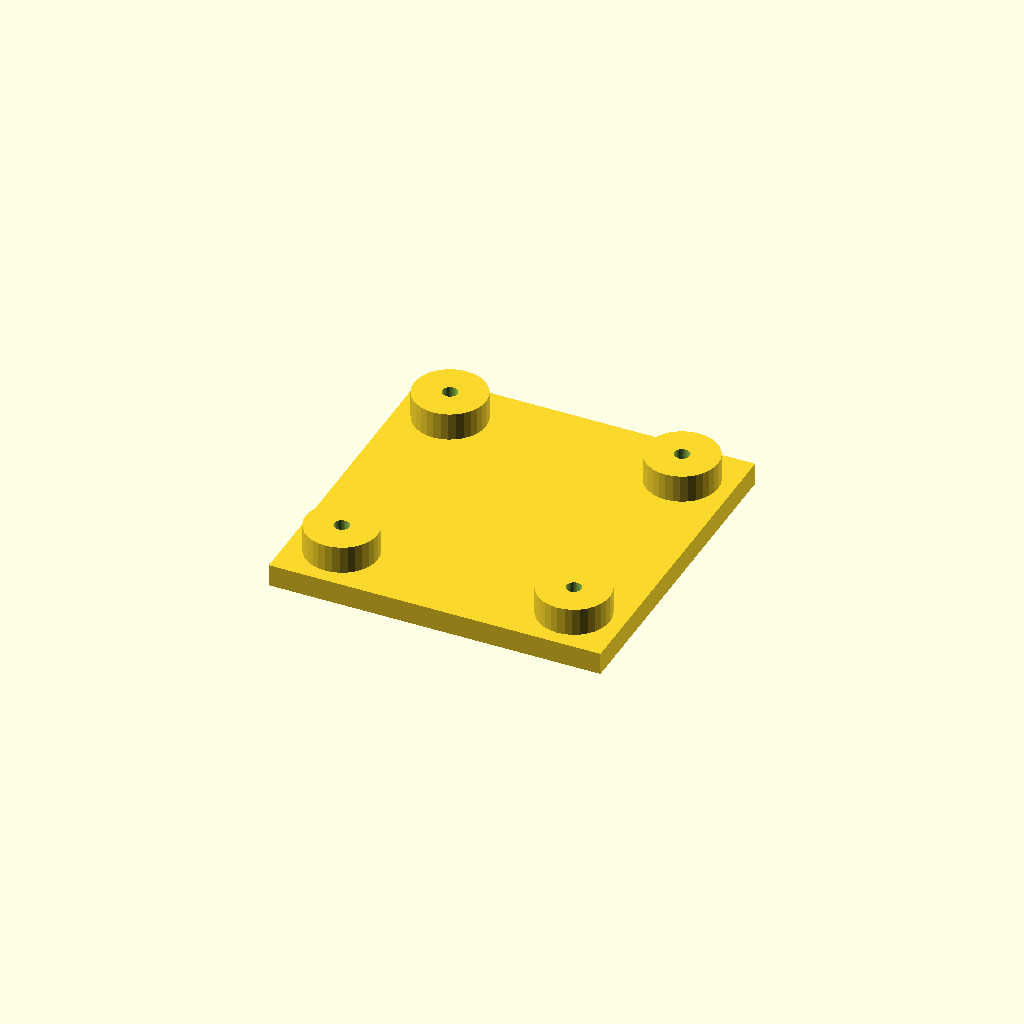
Cell 1: the model at its default parameters.
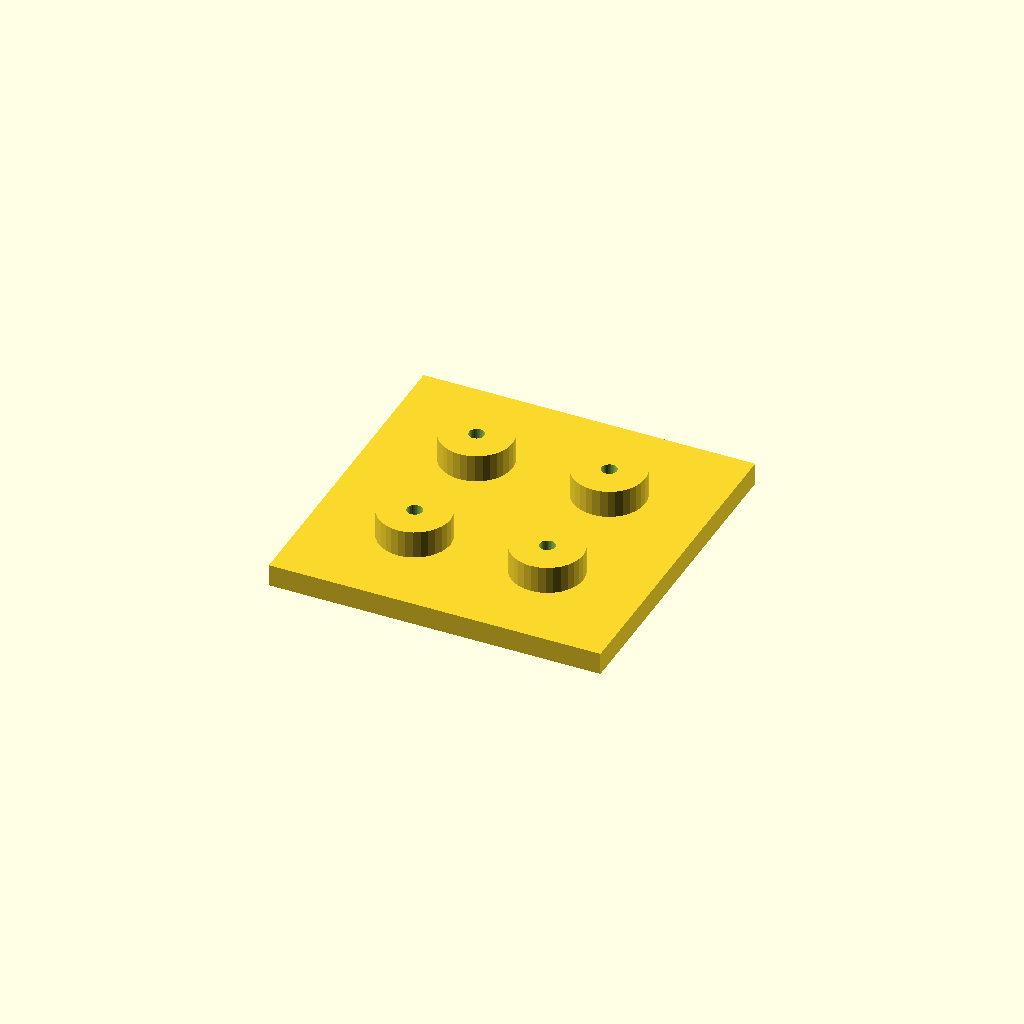
Cell 2: edge = 36 (everything else at default).
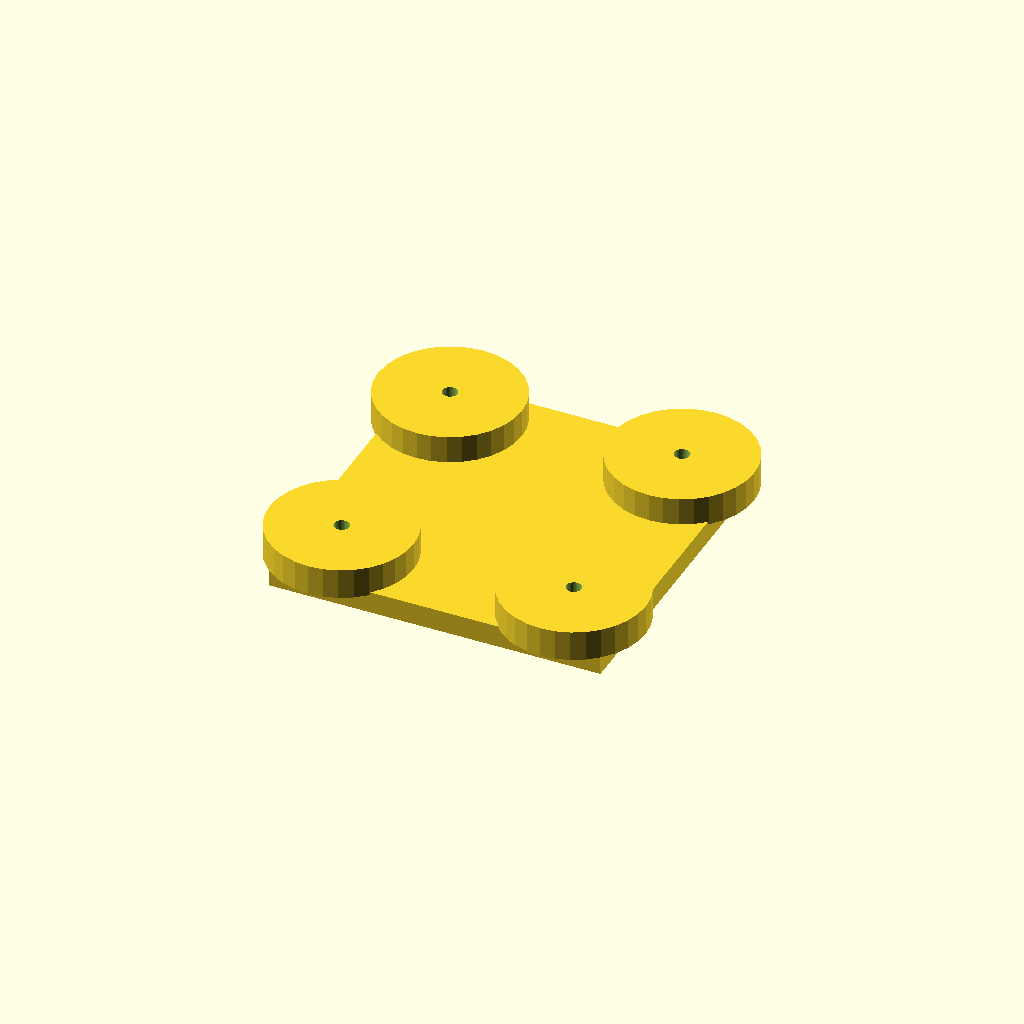
Cell 3: the same model with boss_d = 52.
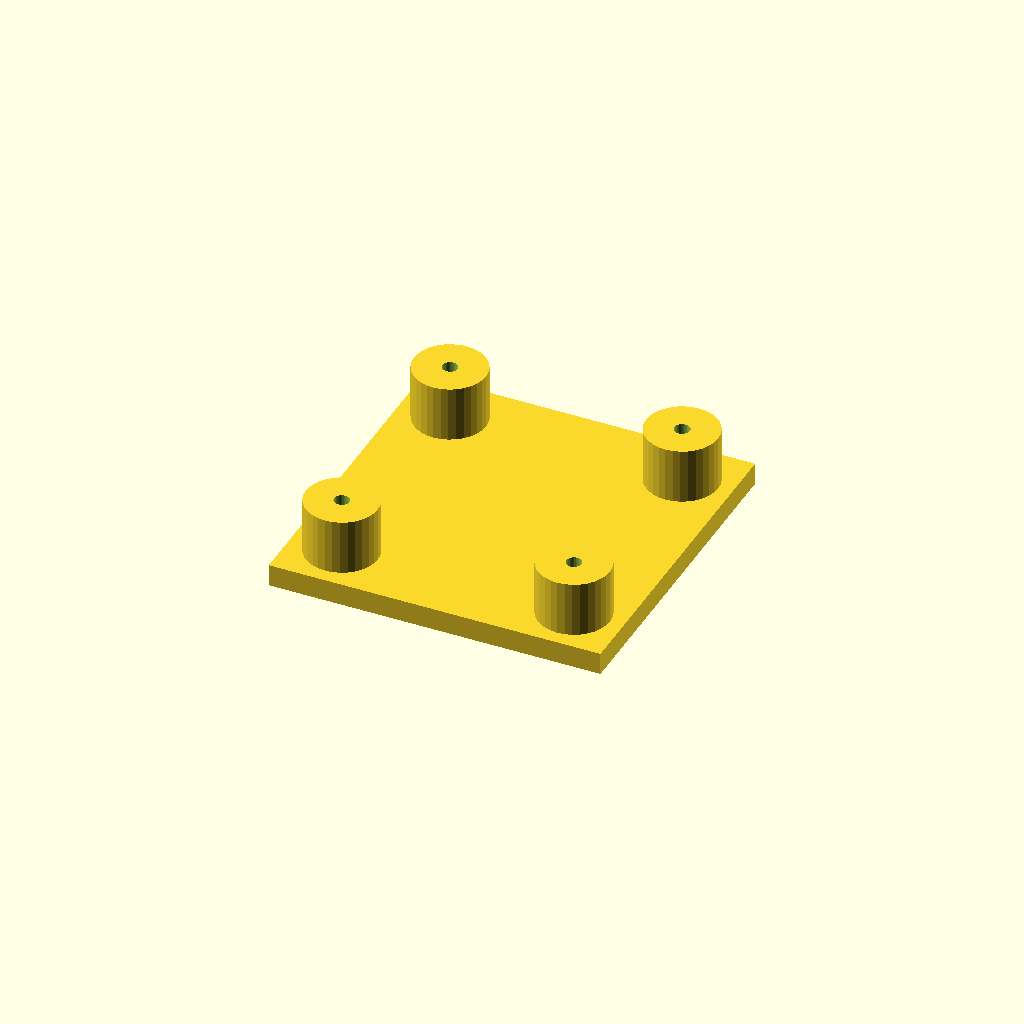
Cell 4: the same model with boss_h = 20.
All cells are drawn from one camera (rotation 55°, 0°, 25°, orthographic, colour scheme Cornfield), so only the parameter changes between them.
OpenSCAD source file optional_data/data/place1/anchorpads/part_0119.scad:
$fn = 32;

// ----------------------------------------------------------------------
// Anchor pads 120 x 120 x 18
// four corner bosses with anchor holes
// ----------------------------------------------------------------------

// --- parameters (mm) ---
plate = [120, 120, 8];  // base plate size (x, y, z)
pads = 4;               // boss count, one per corner
edge = 18;              // boss centre offset from the plate edge
boss_d = 26;            // boss diameter
boss_h = 10;            // boss height above the base plate
hole_d = 5.5;           // hole diameter

// --- derived feature positions (mm) ---
height = plate[2] + boss_h;      // = 18   overall height of the part
corner_x = plate[0] / 2 - edge;  // = 42   boss centre X
corner_y = plate[1] / 2 - edge;  // = 42   boss centre Y
feature_centers = [
  [corner_x, corner_y],
  [-corner_x, corner_y],
  [-corner_x, -corner_y],
  [corner_x, -corner_y]
];   // boss centres, anchor holes are drilled there

// base plate, four bosses standing on it, anchor holes all the way through
difference() {
  union() {
    cube(plate, center = true);
    for (centre = feature_centers)
      translate([centre[0], centre[1], plate[2] / 2 - 1])
        cylinder(d = boss_d, h = boss_h + 1);
  }
  for (centre = feature_centers)
    translate([centre[0], centre[1], -height])
      cylinder(d = hole_d, h = 2 * height + 2);  // through boss and plate
}
Customizer parameters (derived from the source; name, type, default, range or options):
plate: vector, default [120, 120, 8]
pads: number, default 4
edge: number, default 18
boss_d: number, default 26
boss_h: number, default 10
hole_d: number, default 5.5
